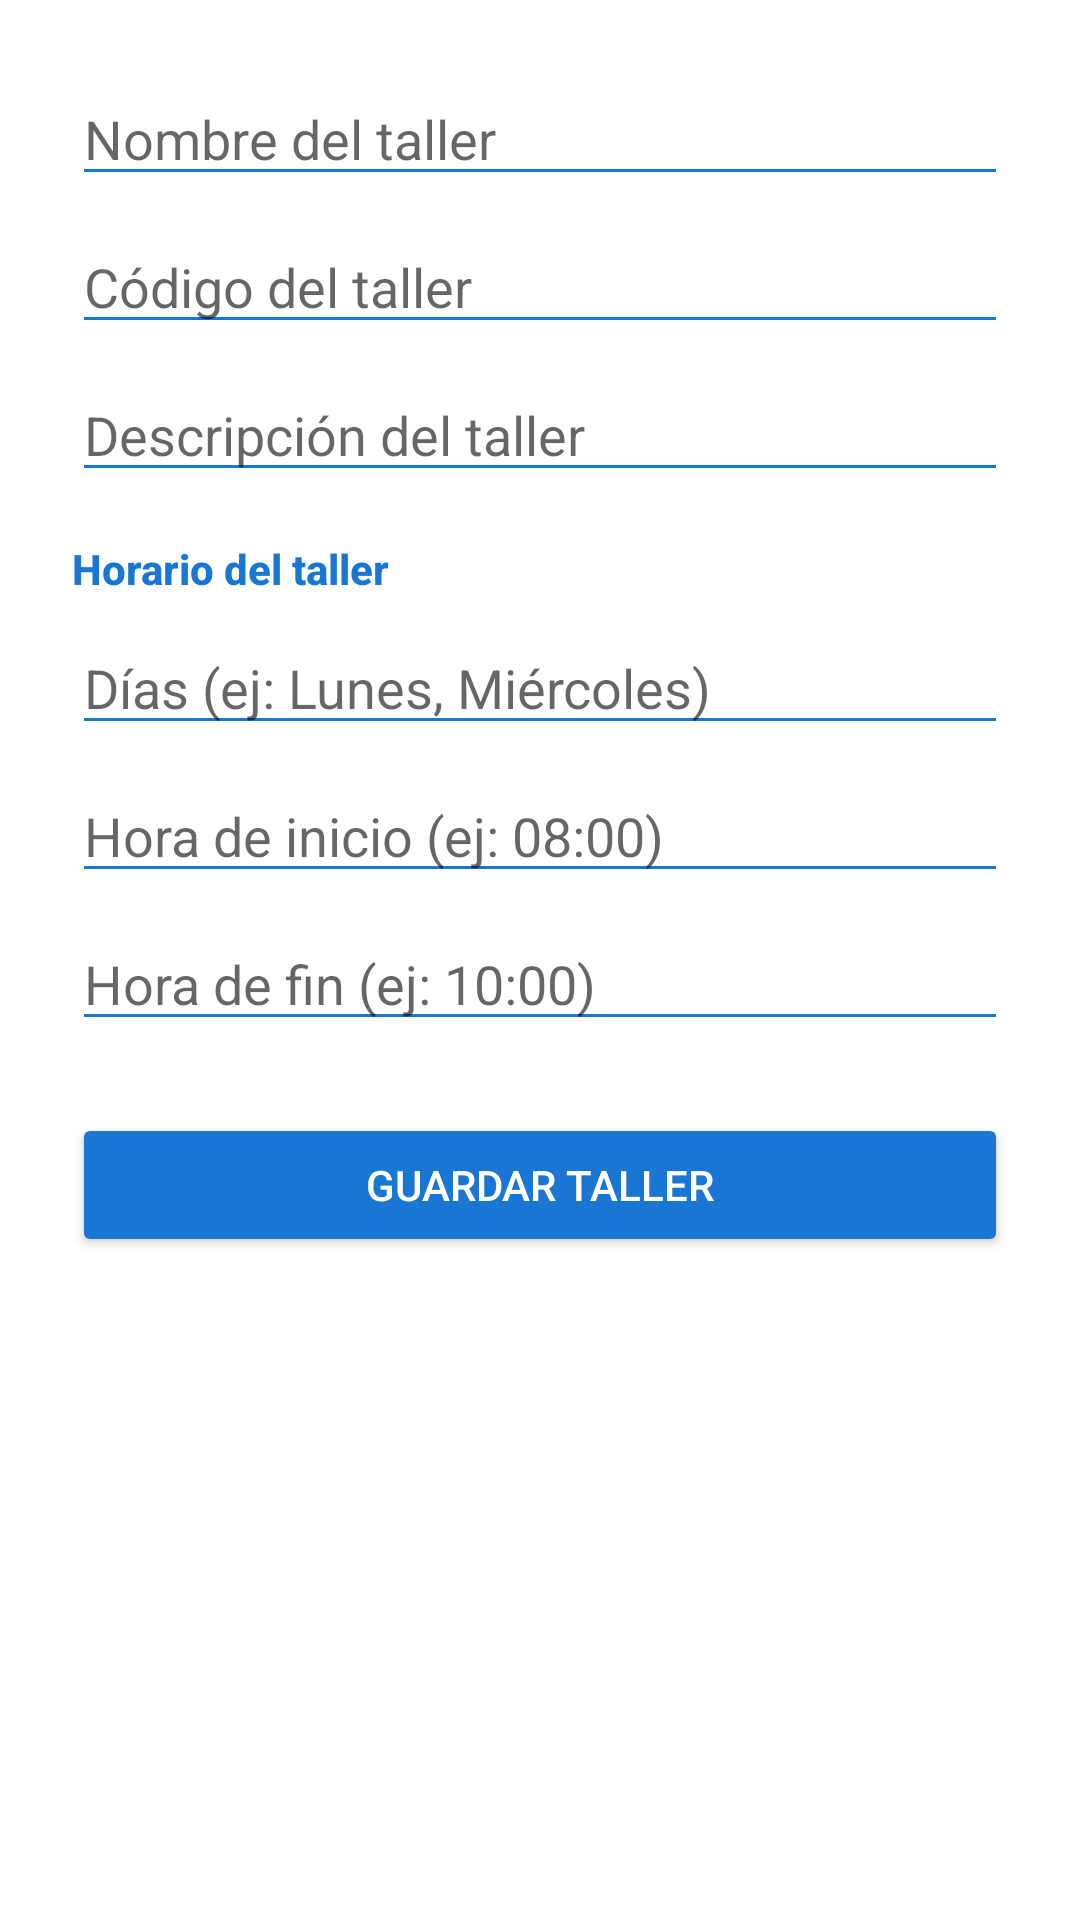

This screen was rendered from an Android layout file. Write that file and the resources it references.
<!-- AndroidManifest.xml: application theme Theme.QRStudent -->
<!-- res/layout/activity_crear_materia.xml -->
<?xml version="1.0" encoding="utf-8"?>
<ScrollView xmlns:android="http://schemas.android.com/apk/res/android"
    android:layout_width="match_parent"
    android:layout_height="match_parent"
    android:padding="24dp"
    android:background="#FFFFFF">

    <LinearLayout
        android:layout_width="match_parent"
        android:layout_height="wrap_content"
        android:orientation="vertical">

        <EditText
            android:id="@+id/etNombreMateria"
            android:layout_width="match_parent"
            android:layout_height="wrap_content"
            android:hint="Nombre del taller"
            android:backgroundTint="#1976D2"
            android:fontFamily="sans-serif"
            android:layout_marginBottom="8dp" />

        <EditText
            android:id="@+id/etCodigoMateria"
            android:layout_width="match_parent"
            android:layout_height="wrap_content"
            android:hint="Código del taller"
            android:backgroundTint="#1976D2"
            android:fontFamily="sans-serif"
            android:layout_marginBottom="8dp" />

        <EditText
            android:id="@+id/etDescripcionMateria"
            android:layout_width="match_parent"
            android:layout_height="wrap_content"
            android:hint="Descripción del taller"
            android:backgroundTint="#1976D2"
            android:fontFamily="sans-serif"
            android:layout_marginBottom="16dp" />

        
        <TextView
            android:layout_width="match_parent"
            android:layout_height="wrap_content"
            android:text="Horario del taller"
            android:textStyle="bold"
            android:textColor="#1976D2"
            android:fontFamily="sans-serif-medium"
            android:layout_marginBottom="8dp"/>

        <EditText
            android:id="@+id/etDiasMateria"
            android:layout_width="match_parent"
            android:layout_height="wrap_content"
            android:hint="Días (ej: Lunes, Miércoles)"
            android:backgroundTint="#1976D2"
            android:fontFamily="sans-serif"
            android:layout_marginBottom="8dp" />

        <EditText
            android:id="@+id/etHoraInicio"
            android:layout_width="match_parent"
            android:layout_height="wrap_content"
            android:hint="Hora de inicio (ej: 08:00)"
            android:inputType="time"
            android:backgroundTint="#1976D2"
            android:fontFamily="sans-serif"
            android:layout_marginBottom="8dp" />

        <EditText
            android:id="@+id/etHoraFin"
            android:layout_width="match_parent"
            android:layout_height="wrap_content"
            android:hint="Hora de fin (ej: 10:00)"
            android:inputType="time"
            android:backgroundTint="#1976D2"
            android:fontFamily="sans-serif"
            android:layout_marginBottom="24dp" />

        <Button
            android:id="@+id/btnGuardarMateria"
            android:layout_width="match_parent"
            android:layout_height="wrap_content"
            android:text="Guardar Taller"
            android:textColor="@android:color/white"
            android:fontFamily="sans-serif-medium"
            android:backgroundTint="#1976D2"
            android:padding="12dp"/>
    </LinearLayout>
</ScrollView>
<!-- resources referenced by this layout -->
<resources>
  <style name="Theme.QRStudent" parent="Theme.MaterialComponents.DayNight.DarkActionBar">
          
          <item name="windowActionBar">false</item>
          <item name="windowNoTitle">true</item>
  
          
          <item name="colorPrimary">@color/primary</item>
          <item name="colorPrimaryVariant">@color/primary_dark</item>
          <item name="colorOnPrimary">@android:color/white</item>
  
          
          <item name="colorSecondary">@color/accent</item>
          <item name="colorSecondaryVariant">@color/accent</item>
          <item name="colorOnSecondary">@android:color/white</item>
  
          
          <item name="android:statusBarColor">?attr/colorPrimaryVariant</item>
  
          
      </style>
  <color name="primary">#F44336</color>
  <color name="primary_dark">#D32F2F</color>
  <color name="accent">#FF5252</color>
</resources>
